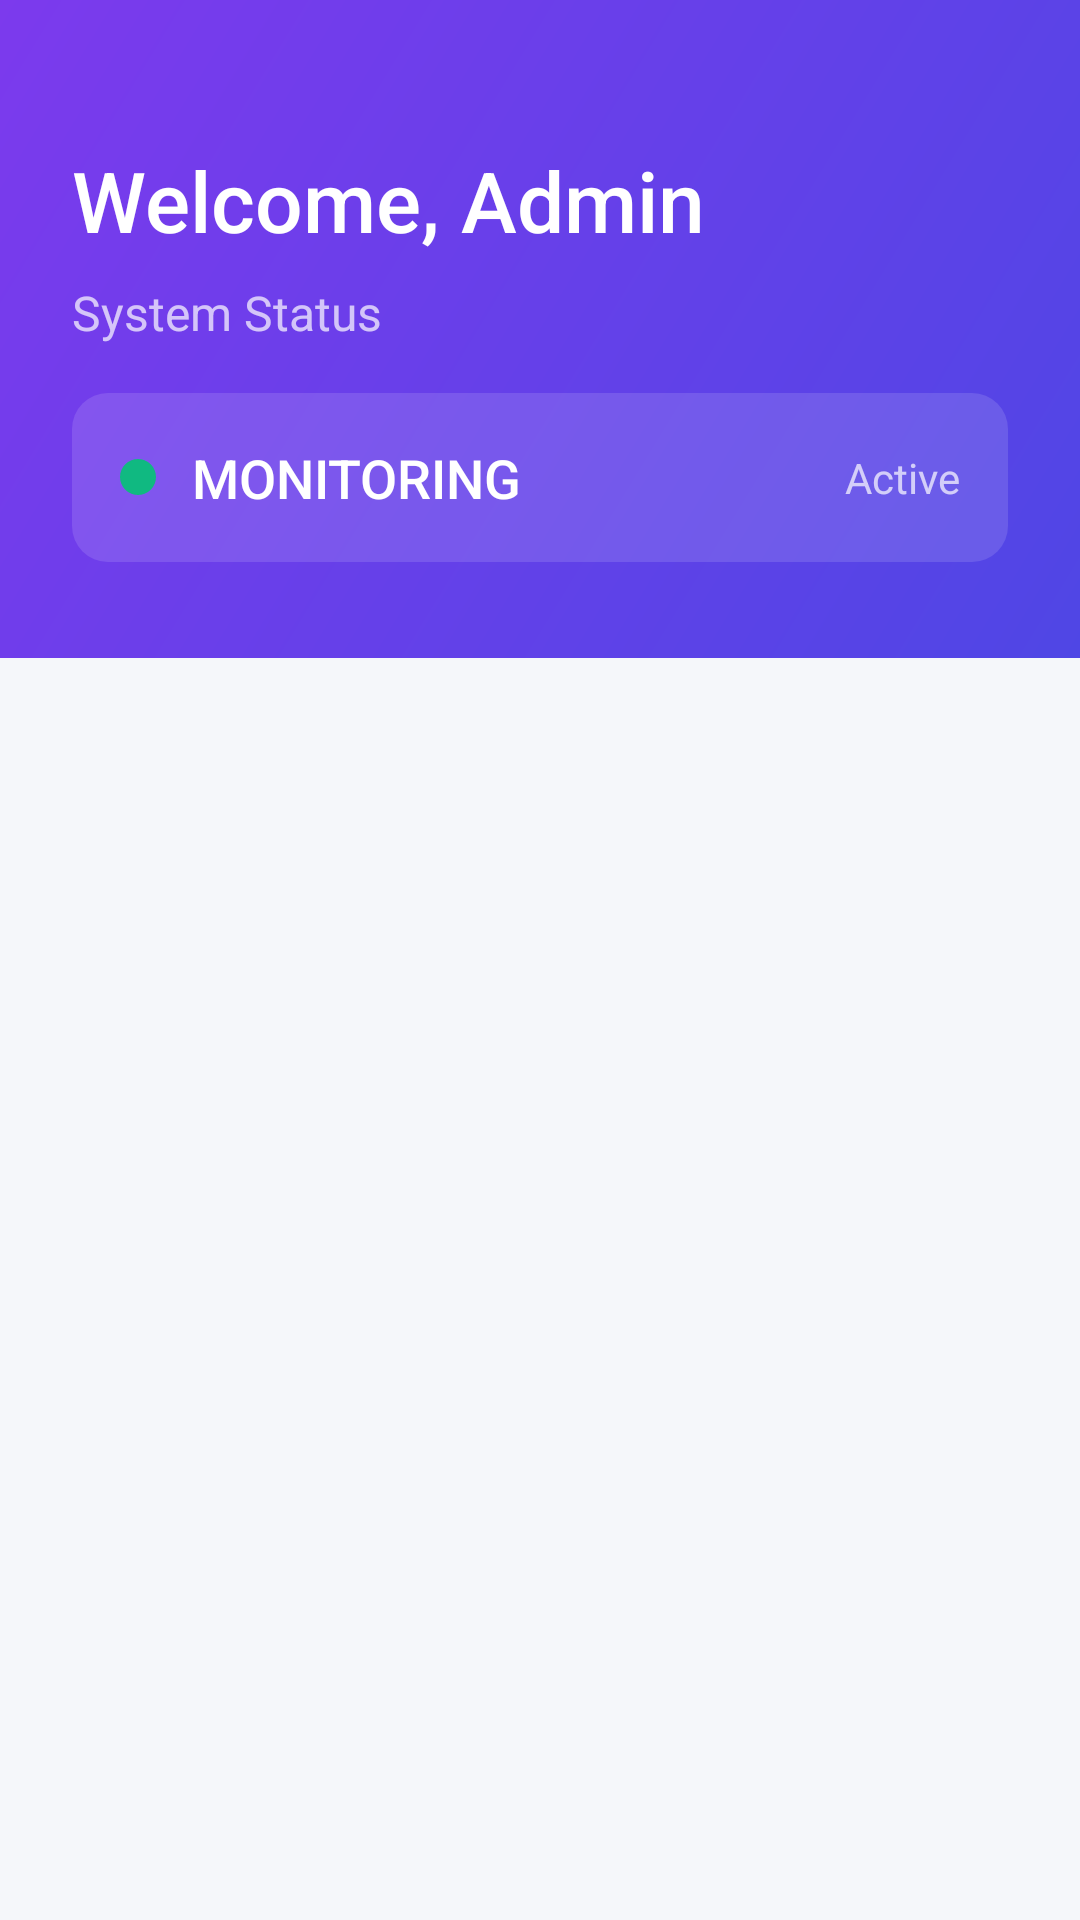

The Android layout XML behind this screen, and the referenced resources:
<!-- AndroidManifest.xml: application theme Theme.HomeSecurity -->
<!-- res/layout/fragment_dashboard.xml -->
<?xml version="1.0" encoding="utf-8"?>
<androidx.coordinatorlayout.widget.CoordinatorLayout
    xmlns:android="http://schemas.android.com/apk/res/android"
    xmlns:app="http://schemas.android.com/apk/res-auto"
    android:layout_width="match_parent"
    android:layout_height="match_parent"
    android:background="#F5F7FA">

    <androidx.core.widget.NestedScrollView
        android:layout_width="match_parent"
        android:layout_height="match_parent">

        <LinearLayout
            android:layout_width="match_parent"
            android:layout_height="wrap_content"
            android:orientation="vertical">

            
            <LinearLayout
                android:layout_width="match_parent"
                android:layout_height="wrap_content"
                android:orientation="vertical"
                android:background="@drawable/dashboard_header_gradient"
                android:paddingHorizontal="24dp"
                android:paddingTop="48dp"
                android:paddingBottom="32dp">
                
                
                <TextView
                    android:id="@+id/welcomeMessageText"
                    android:layout_width="match_parent"
                    android:layout_height="wrap_content"
                    android:text="Welcome, Admin"
                    android:textSize="28sp"
                    android:textColor="#FFFFFF"
                    android:fontFamily="sans-serif-medium"
                    android:layout_marginBottom="8dp"/>

                
                <TextView
                    android:layout_width="match_parent"
                    android:layout_height="wrap_content"
                    android:text="System Status"
                    android:textSize="16sp"
                    android:textColor="#B3FFFFFF"
                    android:fontFamily="sans-serif"
                    android:layout_marginBottom="16dp"/>

                
                <LinearLayout
                    android:layout_width="match_parent"
                    android:layout_height="wrap_content"
                    android:orientation="horizontal"
                    android:gravity="center_vertical"
                    android:background="@drawable/status_card_background"
                    android:padding="16dp">

                    
                    <View
                        android:layout_width="12dp"
                        android:layout_height="12dp"
                        android:background="@drawable/status_indicator_active"
                        android:layout_marginEnd="12dp"/>

                    <TextView
                        android:id="@+id/systemStatusText"
                        android:layout_width="0dp"
                        android:layout_height="wrap_content"
                        android:layout_weight="1"
                        android:text="MONITORING"
                        android:textSize="18sp"
                        android:textColor="#FFFFFF"
                        android:fontFamily="sans-serif-medium"/>

                    <TextView
                        android:layout_width="wrap_content"
                        android:layout_height="wrap_content"
                        android:text="Active"
                        android:textSize="14sp"
                        android:textColor="#B3FFFFFF"
                        android:fontFamily="sans-serif"/>
                </LinearLayout>

                
                <com.google.android.material.button.MaterialButton
                    android:id="@+id/toggleSystemButton"
                    android:layout_width="match_parent"
                    android:layout_height="60dp"
                    android:layout_marginTop="24dp"
                    android:textSize="16sp"
                    android:textStyle="bold"
                    app:cornerRadius="30dp"
                    android:backgroundTint="#FFFFFF"
                    android:textColor="#000000"
                    android:elevation="4dp"
                    android:visibility="gone"
                    style="@style/Widget.Material3.Button.ElevatedButton"/>
            </LinearLayout>

            
            <LinearLayout
                android:layout_width="match_parent"
                android:layout_height="wrap_content"
                android:orientation="vertical"
                android:padding="16dp">

                
                <androidx.recyclerview.widget.RecyclerView
                    android:id="@+id/sensorsRecyclerView"
                    android:layout_width="match_parent"
                    android:layout_height="wrap_content"
                    android:clipToPadding="false"/>
            </LinearLayout>
        </LinearLayout>
    </androidx.core.widget.NestedScrollView>

</androidx.coordinatorlayout.widget.CoordinatorLayout>
<!-- resources referenced by this layout -->
<resources>
  <!-- drawable dashboard_header_gradient (drawable) -->
  <?xml version="1.0" encoding="utf-8"?>
  <shape xmlns:android="http://schemas.android.com/apk/res/android">
      <gradient
          android:angle="135"
          android:startColor="#4F46E5"
          android:endColor="#7C3AED"
          android:type="linear" />
  </shape>
  <!-- drawable status_card_background (drawable) -->
  <?xml version="1.0" encoding="utf-8"?>
  <shape xmlns:android="http://schemas.android.com/apk/res/android">
      <solid android:color="#20FFFFFF" />
      <corners android:radius="12dp" />
  </shape>
  <!-- drawable status_indicator_active (drawable) -->
  <?xml version="1.0" encoding="utf-8"?>
  <shape xmlns:android="http://schemas.android.com/apk/res/android"
      android:shape="oval">
      <solid android:color="#10B981" />
  </shape>
  <style name="Theme.HomeSecurity" parent="Base.Theme.HomeSecurity" />
  <style name="Base.Theme.HomeSecurity" parent="Theme.Material3.DayNight.NoActionBar">
          
          
          <item name="android:windowBackground">@drawable/splash_background</item>
          <item name="android:windowDisablePreview">true</item>
          <item name="android:textColorPrimary">@color/text_primary</item>
          <item name="android:textColorSecondary">@color/text_secondary</item>
          <item name="colorPrimary">@color/primary</item>
          <item name="colorPrimaryVariant">@color/primary_variant</item>
          <item name="colorSecondary">@color/secondary</item>
          <item name="android:colorBackground">@color/background</item>
          <item name="colorSurface">@color/surface</item>
          <item name="materialCardViewStyle">@style/Widget.HomeSecurity.CardView</item>
          <item name="android:windowLayoutInDisplayCutoutMode">shortEdges</item>
          <item name="android:fitsSystemWindows">true</item>
      </style>
  <!-- drawable splash_background (drawable) -->
  <?xml version="1.0" encoding="utf-8"?>
  <layer-list xmlns:android="http://schemas.android.com/apk/res/android">
      <item android:drawable="@color/background"/>
  </layer-list>
  <color name="text_primary">#1E293B</color>
  <color name="text_secondary">#64748B</color>
  <color name="primary">#4361EE</color>
  <color name="primary_variant">#2979FF</color>
  <color name="secondary">#2DD4BF</color>
  <color name="background">#F0F2F5</color>
  <color name="surface">#FFFFFF</color>
  <style name="Widget.HomeSecurity.CardView" parent="Widget.Material3.CardView.Elevated">
          <item name="cardElevation">2dp</item>
          <item name="cardCornerRadius">12dp</item>
          <item name="rippleColor">@color/primary</item>
      </style>
</resources>
